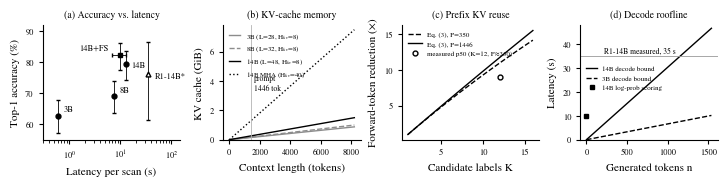
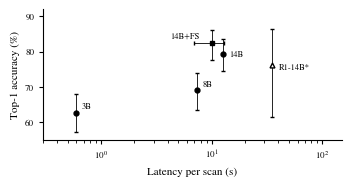
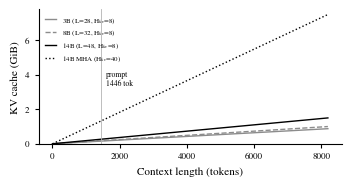
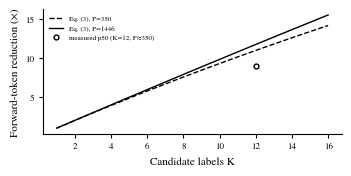
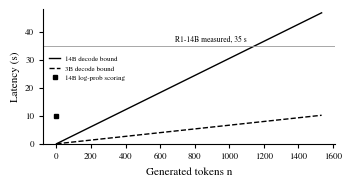
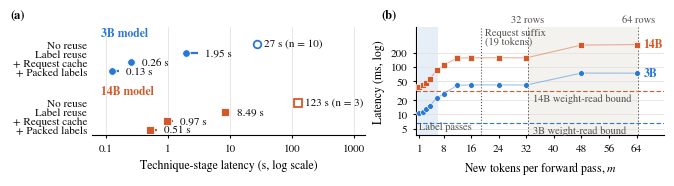
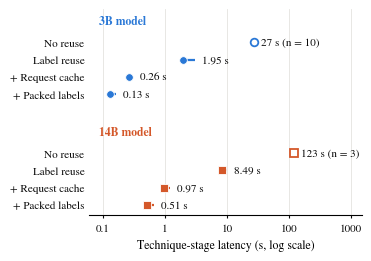
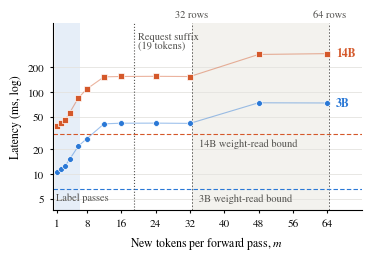
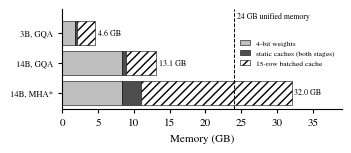

Write Python code to recreate these figures, in order. (Note: this script raises an exception after producing the figures.)
"""Figures for the Litmus note. Inputs are measured values from server/tests/RESULTS.md,
model config.json files and safetensors sizes; derived curves are labelled as models.
Writes fig_main.pdf (4-panel strip, LaTeX one-pager) and fig_*.png (column width, Word)."""
import numpy as np, matplotlib
matplotlib.use("Agg")
import matplotlib.pyplot as plt, matplotlib.ticker
from matplotlib.patches import FancyBboxPatch

# figures4papers layout rules (spines off, frameless legends, edged bars), drawn in grayscale and in the
# paper's Times font so figure text matches the body
plt.rcParams.update({"font.family": "serif", "font.serif": ["Times New Roman", "STIXGeneral"],
                     "mathtext.fontset": "stix", "font.size": 8,
                     "axes.spines.top": False, "axes.spines.right": False, "axes.linewidth": 0.8,
                     "lines.linewidth": 1.0, "xtick.major.width": 0.8, "ytick.major.width": 0.8,
                     "xtick.major.size": 3, "ytick.major.size": 3, "legend.frameon": False})

W14, W3, BW = 8.31e9, 1.81e9, 273e9        # 4-bit weight bytes, M4 Pro bandwidth (B/s)


def wilson(k, n, z=1.96):
    p = k / n; d = 1 + z*z/n
    c = (p + z*z/(2*n)) / d; h = z*np.sqrt(p*(1-p)/n + z*z/(4*n*n)) / d
    return 100*p, 100*(p-(c-h)), 100*((c+h)-p)


def acc(ax, fs=6):
    pts = [("3B", 188, 300, 0.6, None, "o"), ("8B", 207, 300, 7.4, None, "o"),
           ("14B", 238, 300, 12.7, None, "o"), ("14B+FS", 247, 300, 10.0, (3, 3), "s"),
           ("R1-14B*", 32, 42, 35.0, None, "^")]
    for name, k, n, t, xr, m in pts:
        p, lo, hi = wilson(k, n)
        ax.errorbar(t, p, yerr=[[lo], [hi]], xerr=None if xr is None else [[xr[0]], [xr[1]]],
                    fmt=m, ms=3.5, color="k", mfc="w" if name.startswith("R1") else "k",
                    capsize=1.5, elinewidth=0.6)
        ax.annotate(name, (t, p), textcoords="offset points", fontsize=fs, ha="left",
                    xytext={"14B+FS": (-30, 4), "14B": (4, -2), "R1-14B*": (5, -3)}.get(name, (4, 3)))
    ax.set_xscale("log"); ax.set_xlim(0.3, 150); ax.set_ylim(55, 92)
    ax.set_xlabel("Latency per scan (s)"); ax.set_ylabel("Top-1 accuracy (%)")


def kv(ax, fs=5):
    cfg = {"3B (L=28, H$_{kv}$=8)": (28, 8, 128), "8B (L=32, H$_{kv}$=8)": (32, 8, 128),
           "14B (L=48, H$_{kv}$=8)": (48, 8, 128), "14B MHA (H$_{kv}$=40)": (48, 40, 128)}
    n = np.linspace(0, 8192, 200)
    for (lab, (L, H, d)), ls in zip(cfg.items(), ["-", "--", "-", ":"]):
        ax.plot(n, 2*L*H*d*2*n/2**30, ls, color="0.55" if lab[:2] in ("3B", "8B") else "k", label=lab)
    ax.axvline(1446, color="0.7", lw=0.6); ax.text(1600, 3.4, "prompt\n1446 tok", fontsize=fs + 0.5)
    ax.set_xlabel("Context length (tokens)"); ax.set_ylabel("KV cache (GiB)")
    ax.set_ylim(0, 7.8); ax.legend(fontsize=fs, loc="upper left", handlelength=1.6)


def reuse(ax, fs=5):
    K = np.arange(1, 17); l = 62/15
    for P, ls in [(350, "--"), (1446, "-")]:
        ax.plot(K, K*(P+l)/(P+K*(l-1)), ls, color="k", label=f"Eq. (3), P={P}")
    ax.plot(12, 4014/446, "o", ms=3.5, color="k", mfc="w", label="measured p50 (K=12, P≈350)")
    ax.set_xlabel("Candidate labels K"); ax.set_ylabel("Forward-token reduction (×)")
    ax.legend(fontsize=fs, loc="upper left")


def decode(ax, fs=5):
    n = np.linspace(0, 1536, 100)
    for lab, W, ls in [("14B decode bound", W14, "-"), ("3B decode bound", W3, "--")]:
        ax.plot(n, n*W/BW, ls, color="k", label=lab)
    ax.axhline(35, color="0.6", lw=0.6); ax.text(1100, 36.5, "R1-14B measured, 35 s", fontsize=fs + 0.5, ha="right")
    ax.plot(0, 10, "s", ms=3.5, color="k", label="14B log-prob scoring")
    ax.set_xlabel("Generated tokens n"); ax.set_ylabel("Latency (s)"); ax.set_ylim(0, 48)
    ax.legend(fontsize=fs, loc="upper left", bbox_to_anchor=(0, 0.7), handlelength=1.5)


# server/bench/results/full_*_2026-11-14.jsonl, technique-stage p50: 3B 300 inputs (no reuse: 10),
# 14B 300 (deployed: 30; no reuse: 3, prefix_cache_2026-11-14.jsonl)
LAD = {"3B": [27.0, 1.954, 0.260, 0.127], "14B": [122.8, 8.493, 0.966, 0.512]}
PASS_M = [1, 2, 3, 4, 6, 8, 12, 16, 24, 32, 48, 64]
PASS = {"3B": [10.5, 11.4, 12.7, 15.2, 21.9, 27.1, 41.0, 41.7, 41.8, 41.5, 74.0, 73.6],
        "14B": [38.6, 41.5, 45.7, 55.9, 84.7, 109.1, 153.3, 154.8, 155.5, 154.6, 287.2, 294.1]}


# p5 and p95 of technique-stage latency over 300 inputs (same files); no-reuse rows have 10 and 3 inputs, no whisker
LAD_P = {"3B": [None, (1.746, 3.05), (0.248, 0.300), (0.121, 0.163)],
         "14B": [None, (7.893, 9.874), (0.888, 1.205), (0.491, 0.674)]}
# individual no-reuse runs (3B, 10 inputs); the 14B file keeps only the median of its 3
NAIVE_3B = [27.9, 27.1, 26.5, 28.1, 26.4, 26.1, 28.0, 26.5, 27.0, 29.2]
NAIVE_N = {"3B": 10, "14B": 3}


C3, C14, INK, MUTED, GRID = "#2a78d6", "#d4582a", "#0b0b0b", "#52514e", "#e4e3df"   # validated pair (dataviz)
COL = {"3B": C3, "14B": C14}
MK = {"3B": "o", "14B": "s"}
plain = matplotlib.ticker.FuncFormatter(lambda v, _: f"{v:g}")


def _clean(ax, grid_axis):
    ax.grid(axis=grid_axis, color=GRID, lw=0.6, zorder=0); ax.set_axisbelow(True)
    ax.tick_params(labelsize=8, colors=INK, length=2.5)
    ax.minorticks_off()


def ladder(ax):
    """Fig. 1(a): technique-stage latency as each redundancy is removed (dot plot, p5 to p95 whiskers)."""
    steps = ["No reuse", "Label reuse", "+ Request cache", "+ Packed labels"]
    ys, labels = [], []
    for g, m in enumerate(LAD):
        for i, v in enumerate(LAD[m]):
            yy = g * 6.4 + i; ys.append(yy); labels.append(steps[i])
            c = COL[m]
            if LAD_P[m][i]:
                ax.plot(LAD_P[m][i], [yy, yy], color=c, lw=1.6, solid_capstyle="butt", zorder=2)
            if i == 0:
                ax.plot(v, yy, MK[m], ms=5.5, mfc="white", mec=c, mew=1.3, zorder=3)
                lab = f"{v:.0f} s (n = {NAIVE_N[m]})"
            else:
                ax.plot(v, yy, MK[m], ms=5.5, color=c, mec="white", mew=0.6, zorder=3)
                lab = f"{v:.2f} s" if v < 10 else f"{v:.1f} s"
            hi = max(v, (LAD_P[m][i] or (0, 0))[1])
            ax.text(hi * 1.3, yy, lab, va="center", fontsize=8, color=INK)
        ax.text(0.035, g * 6.4 - 1.2, f"{m} model", fontsize=8.5, fontweight="bold", color=COL[m],
                va="center", transform=ax.get_yaxis_transform(), ha="left")
    ax.set_yticks(ys); ax.set_yticklabels(labels, fontsize=8)
    ax.set_xscale("log"); ax.set_xlim(0.06, 1500); ax.set_ylim(10.0, -1.9)
    ax.xaxis.set_major_formatter(plain)
    _clean(ax, "x"); ax.tick_params(axis="y", length=0)
    ax.spines["left"].set_visible(False)
    ax.set_xlabel("Technique-stage latency (s, log scale)", fontsize=8.5)


def _tiles(ax, edges, top):
    for a, b in zip(edges[:-1], edges[1:]):
        if (edges.index(a)) % 2 == 1:
            ax.axvspan(a, b, color="#f3f2ee", lw=0, zorder=0)
    for e in edges[1:-1]:
        ax.axvline(e, color=MUTED, lw=0.6, ls=(0, (2, 2)), zorder=1)


def passcost(ax):
    """Fig. 1(b): latency of one forward pass of m tokens over the cached prefix, linear m."""
    _tiles(ax, [0, 32.5, 64.5, 68], 0)
    ax.axvspan(0.5, 6.5, color="#e6eef8", lw=0, zorder=0)
    for m, ts in PASS.items():
        ax.plot(PASS_M, ts, color=COL[m], lw=0.8, alpha=0.45, zorder=2)
        ax.plot(PASS_M, ts, MK[m], ms=4.2, color=COL[m], mec="white", mew=0.5, zorder=3, label=f"{m} model")
        ax.text(66, ts[-1], m, color=COL[m], fontsize=8.5, fontweight="bold", va="center", ha="left")
    for W, m in [(W14, "14B"), (W3, "3B")]:
        y = 1e3 * W / BW
        ax.axhline(y, color=COL[m], lw=0.8, ls=(0, (4, 2)), zorder=1)
        ax.text(34, y * 0.88, f"{m} weight-read bound", fontsize=7.5, color=MUTED, va="top", ha="left")
    ax.axvline(19, color=MUTED, lw=0.8, ls=":", zorder=1)
    tx = ax.get_xaxis_transform()
    for x in (32.5, 64.5):
        ax.text(x, 1.02, f"{int(x - 0.5)} rows", transform=tx, fontsize=7.5, ha="center", va="bottom", color=MUTED)
    ax.text(20.0, 420, "Request suffix\n(19 tokens)", fontsize=7.5, ha="left", va="center", color=MUTED, linespacing=1.0)
    ax.text(0.9, 4.5, "Label passes", fontsize=7.5, ha="left", va="bottom", color=MUTED)
    ax.set_yscale("log"); ax.set_ylim(3.6, 700); ax.set_xlim(0, 72)
    ax.set_yticks([5, 10, 20, 50, 100, 200]); ax.yaxis.set_major_formatter(plain)
    ax.set_xticks([1, 8, 16, 24, 32, 40, 48, 56, 64])
    _clean(ax, "y")
    ax.set_xlabel("New tokens per forward pass, $m$", fontsize=8.5)
    ax.set_ylabel("Latency (ms, log)", fontsize=8.5)


def membudget(ax):
    """Fig. 2: unified-memory budget. Weights, resident static caches, 15-row batched cache."""
    kib = 1024 / 1e9  # KiB -> GB
    rows = [("3B, GQA", W3 / 1e9, (1446 + 1290) * 112 * kib, 15 * 1446 * 112 * kib),
            ("14B, GQA", W14 / 1e9, (1427 + 1281) * 192 * kib, 15 * 1427 * 192 * kib),
            ("14B, MHA*", W14 / 1e9, (1427 + 1281) * 960 * kib, 15 * 1427 * 960 * kib)]
    for i, (lab, w, st, bt) in enumerate(rows):
        ax.barh(i, w, color="0.75", edgecolor="k", lw=0.4, label="4-bit weights" if i == 0 else None)
        ax.barh(i, st, left=w, color="0.3", edgecolor="k", lw=0.4, label="static caches (both stages)" if i == 0 else None)
        ax.barh(i, bt, left=w + st, color="w", edgecolor="k", lw=0.4, hatch="////",
                label="15-row batched cache" if i == 0 else None)
        ax.text(w + st + bt + 0.4, i, f"{w + st + bt:.1f} GB", va="center", fontsize=5.8)
    ax.axvline(24, color="k", lw=0.7, ls="--"); ax.text(24.4, -0.5, "24 GB unified memory", fontsize=5.6, ha="left")
    ax.set_yticks(range(3)); ax.set_yticklabels([r[0] for r in rows], fontsize=6.2)
    ax.invert_yaxis(); ax.set_xlim(0, 39); ax.set_ylim(2.55, -0.8); ax.set_xlabel("Memory (GB)")
    ax.legend(fontsize=5.4, loc="center right", bbox_to_anchor=(1.0, 0.56), handlelength=1.4)
    for sp in ("top", "right"): ax.spines[sp].set_visible(False)


def qmm(ax):
    """Fig. 2: one 13824x5120 matmul vs rows M; server/bench/results/qmm_2026-11-15.json."""
    import json
    r = json.load(open("../../server/bench/results/qmm_2026-11-15.json"))
    _tiles(ax, [0, 32.5, 64.5, 100], 0)
    for key, lab, mk, c, filled in [("q4_us", "4-bit", "s", INK, True), ("fp16_us", "fp16", "o", MUTED, False)]:
        M = [int(m) for m in r[key]]; t = [v / 1000 for v in r[key].values()]
        ax.plot(M, t, color=c, lw=0.8, alpha=0.5, zorder=2)
        ax.plot(M, t, mk, ms=3.8, color=c, mfc=c if filled else "white", mec=c, mew=0.8, zorder=3, label=lab)
    Mc = [int(m) for m in r["q4_chain_us"]]; tc = [v / 1000 for v in r["q4_chain_us"].values()]
    ax.plot(Mc, tc, "x", ms=3.6, color=INK, mew=0.7, zorder=3, label="4-bit chain")
    for x, lab in [(21, "tile 1"), (48.5, "tile 2"), (80, "tile 3")]:
        ax.text(x, 0.3, lab, fontsize=7.5, ha="center", va="center", color=MUTED)
    ax.set_xlim(0, 100); ax.set_ylim(0, 3.0); ax.set_yticks([0, 1, 2, 3])
    ax.set_xticks([1, 16, 32, 48, 64, 80, 96])
    _clean(ax, "y")
    ax.set_xlabel("Activation rows, $M$", fontsize=8.5); ax.set_ylabel("Latency (ms)", fontsize=8.5)
    ax.legend(fontsize=7.5, loc="lower center", bbox_to_anchor=(0.5, 1.0), ncol=3, handletextpad=0.2, columnspacing=0.9, borderaxespad=0.1)


if __name__ == "__main__":
    fig, ax = plt.subplots(1, 4, figsize=(7.16, 1.75), constrained_layout=True)
    for a, f, t in zip(ax, [acc, kv, reuse, decode],
                       ["(a) Accuracy vs. latency", "(b) KV-cache memory", "(c) Prefix KV reuse", "(d) Decode roofline"]):
        f(a); a.set_title(t, fontsize=7); a.tick_params(labelsize=6)
    fig.savefig("fig_main.pdf"); plt.close(fig)

    for name, f, size in [("acc", acc, (3.4, 1.75)), ("kv", kv, (3.4, 1.75)), ("reuse", reuse, (3.4, 1.65)),
                          ("decode", decode, (3.4, 1.75))]:
        fig, a = plt.subplots(figsize=size, constrained_layout=True)
        f(a); a.tick_params(labelsize=6.5)
        fig.savefig(f"fig_{name}.png", dpi=600); plt.close(fig)
    fig, (a1, a2) = plt.subplots(1, 2, figsize=(6.6, 1.75), constrained_layout=True, gridspec_kw={"width_ratios": [1.1, 1]})
    ladder(a1); passcost(a2)
    a1.set_title("(a)", fontsize=9, loc="left", x=-0.3, fontweight="bold"); a2.set_title("(b)", fontsize=9, loc="left", x=-0.14, fontweight="bold")
    for ext in ("png", "pdf", "svg"):
        fig.savefig(f"fig_hero.{ext}", dpi=600)
    plt.close(fig)
    for name, f, size in [("x_reuse", ladder, (3.6, 2.5)), ("x_staircase", passcost, (3.6, 2.5))]:
        fig, a = plt.subplots(figsize=size, constrained_layout=True)
        f(a); fig.savefig(f"fig_{name}.png", dpi=600); plt.close(fig)
    for name, f, size in [("mem", membudget, (3.4, 1.42)), ("qmm", qmm, (3.0, 1.15))]:
        fig, a = plt.subplots(figsize=size, constrained_layout=True)
        f(a)
        for ext in (("png", "pdf", "svg") if name == "qmm" else ("png",)):
            fig.savefig(f"fig_{name}.{ext}", dpi=600)
        plt.close(fig)
    print("ok")
